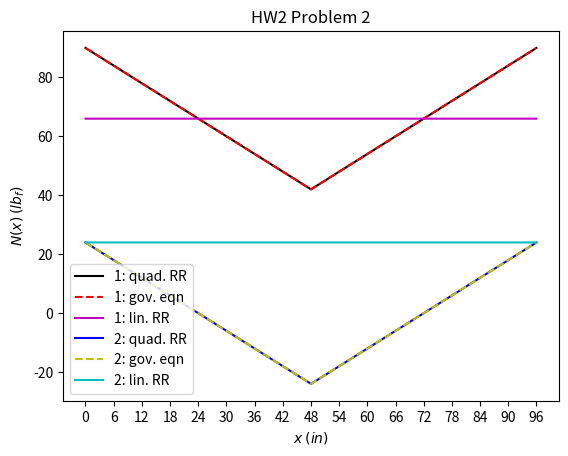

Python code for this plot:
'''
[redacted]
[redacted]
last updated: 02-22-2021
'''
import numpy as np
import matplotlib.pyplot as plt

# why did i write this in an abstrac / object-oriented manner lol
# don't / won't do it again

class FEAHW2():

    def __init__(self):
        pass

    # Problem 1.4
    def p1_4(self):
        # Define the input parameters for the specific case
        P = 400 # N
        q = 100 # N/m
        L = 2 # m
        A = 0.0003 # m^2
        E = 70e9 # Pa
        v = 0.3
        n = 50 # elements

        # x = np.linspace(0, L, n+1)
        # y = [p1_u(xi) for xi in x]

    def uj(self, x, ui):
        pass

    # Problem 2 Plotting: call on the functions
    def p2(self, x, N1, N2):

        plt.plot(x, list(map(N1, x)), color='k', ls='-', label='1: quad. RR')
        plt.plot(x, list(map(N1, x)), color='r', ls='--', label='1: gov. eqn')
        plt.plot(x, np.ones(len(x))*66, color='m', label='1: lin. RR')
        plt.plot(x, list(map(N2, x)), color='b', ls='-', label='2: quad. RR')
        plt.plot(x, list(map(N2, x)), color='y', ls='--', label='2: gov. eqn')
        plt.plot(x, np.ones(len(x))*24, color='c', label='2: lin. RR')
        plt.xlabel(r'$x$ $(in)$')
        plt.ylabel(r'$N(x)$ $(lb_f)$')
        plt.xticks(np.arange(min(x), max(x)+1, 6))
        plt.legend()
        plt.title('HW2 Problem 2')
        plt.savefig('hw2p2.png')
        plt.show()

    # Problem 2 Case 1
    def p2_N1(self, x):

        if ((0 <= x) & (x <= 4*12)):
            return 90-x
        elif (x <= 8*12):
            return -6+x
        else:
            return

    # Problem 2 Case 2
    def p2_N2(self, x):

        if ((0 <= x) & (x <= 4*12)):
            return 24-x
        elif (x <= 8*12):
            return -72+x
        else:
            return

if __name__ == '__main__':

    hw2 = FEAHW2()

    ### PROBLEM 2 ###
    x1 = np.arange(0.0, 8.0*12, 0.01)
    hw2.p2(x1, hw2.p2_N1, hw2.p2_N2)